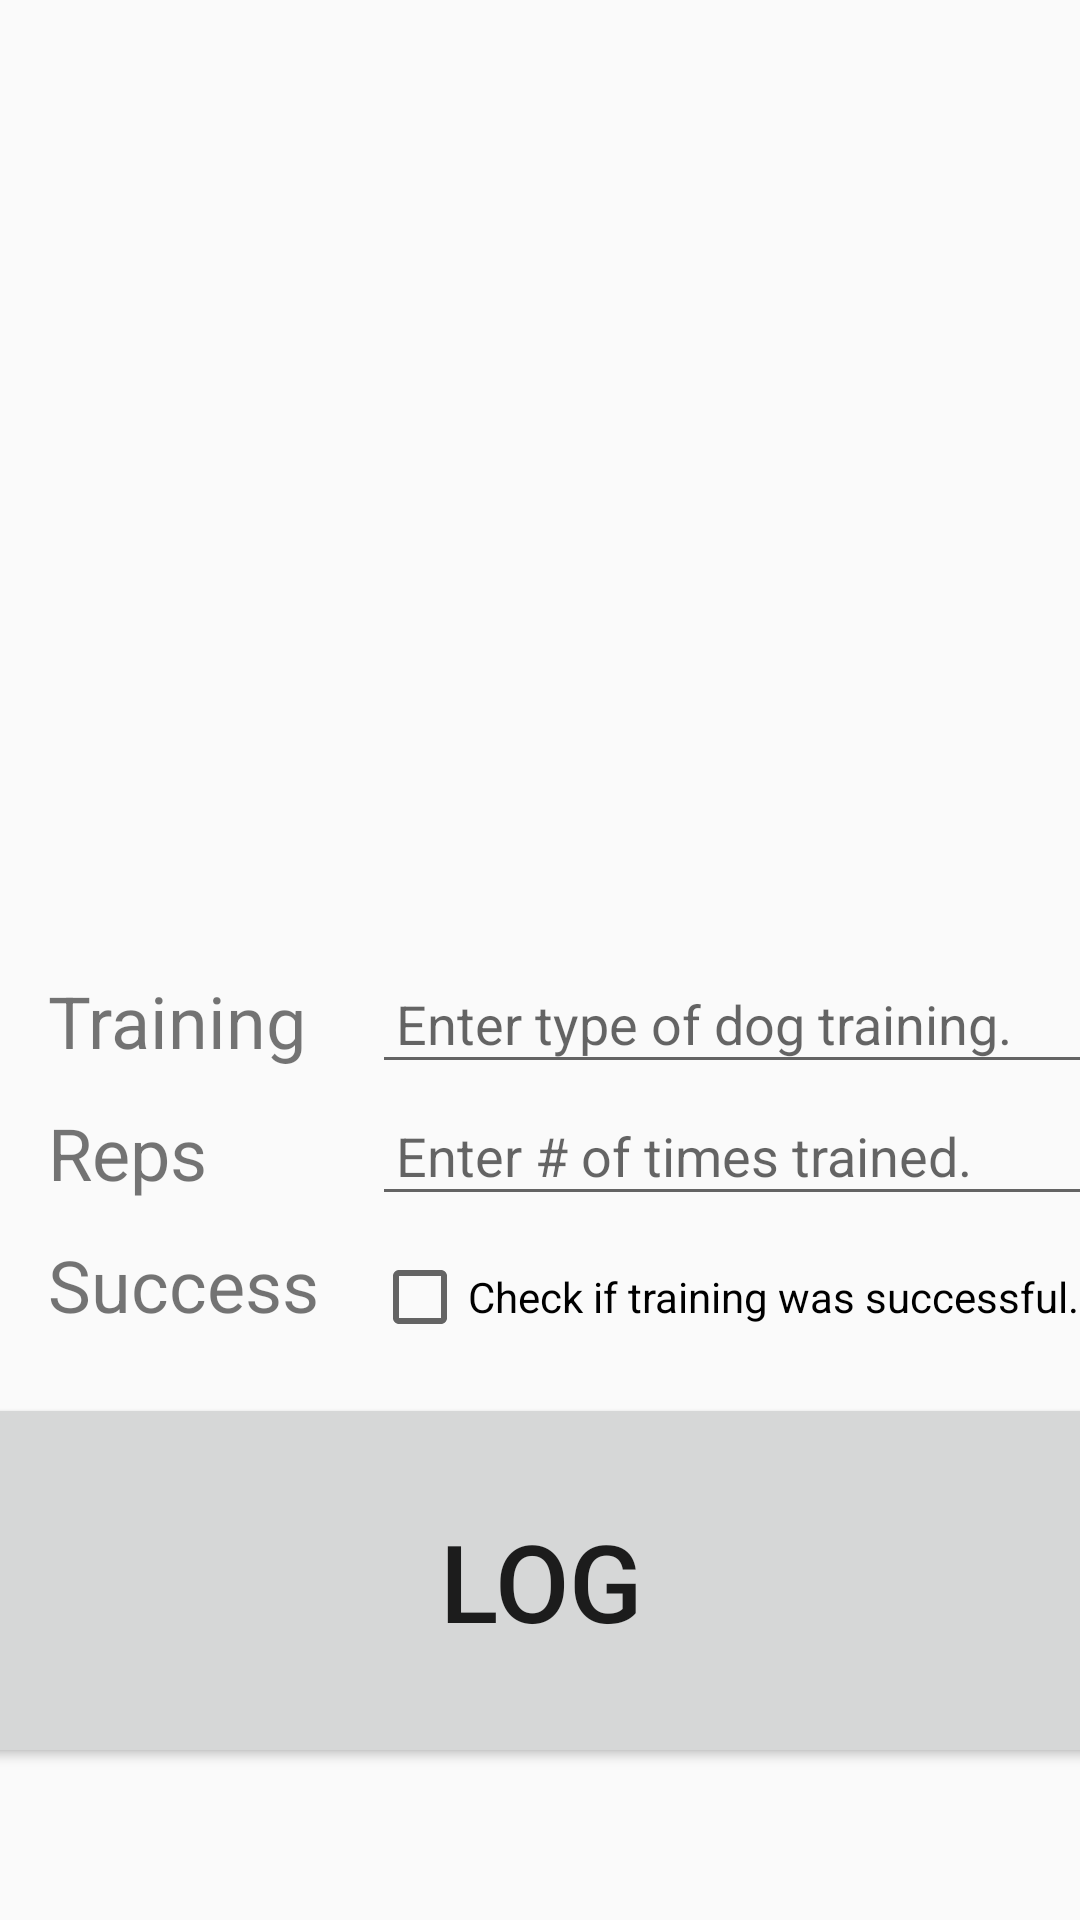

Produce the Android XML layout that renders to this screen, including the resource entries it uses.
<!-- AndroidManifest.xml: application theme Theme.AppCompat.DayNight.DarkActionBar -->
<!-- res/layout/activity_main.xml -->
<?xml version="1.0" encoding="utf-8"?>
<androidx.constraintlayout.widget.ConstraintLayout xmlns:android="http://schemas.android.com/apk/res/android"
    xmlns:app="http://schemas.android.com/apk/res-auto"
    xmlns:tools="http://schemas.android.com/tools"
    android:id="@+id/main"
    android:layout_width="match_parent"
    android:layout_height="match_parent"
    tools:context=".MainActivity">


    <androidx.recyclerview.widget.RecyclerView
        android:id="@+id/logDisplayRecyclerView"
        android:layout_width="0dp"
        android:layout_height="300dp"
        android:layout_marginTop="16dp"
        android:padding="2dp"
        app:layout_constraintEnd_toEndOf="parent"
        app:layout_constraintStart_toStartOf="parent"
        app:layout_constraintTop_toTopOf="parent"
        tools:listitem="@layout/doglog_recylcer_item"
        />

    <TextView
        android:id="@+id/trainingLabelTextView"
        android:layout_width="100dp"
        android:layout_height="36dp"
        android:layout_marginStart="16dp"
        android:layout_marginTop="8dp"
        android:text="@string/exercise"
        android:textSize="24sp"
        app:layout_constraintStart_toStartOf="parent"
        app:layout_constraintTop_toBottomOf="@+id/logDisplayRecyclerView"

        />

    <EditText
        android:id="@+id/trainingInputEditText"
        android:layout_width="273dp"
        android:layout_height="39dp"
        android:layout_marginStart="8dp"
        android:hint="@string/enter_an_exercise"
        android:inputType="textAutoComplete"
        android:padding="8dp"
        app:layout_constraintBaseline_toBaselineOf="@+id/trainingLabelTextView"
        app:layout_constraintStart_toEndOf="@id/trainingLabelTextView" />

    <TextView
        android:id="@+id/repetitionsLabelTextView"
        android:layout_width="100dp"
        android:layout_height="36dp"
        android:layout_marginStart="16dip"
        android:layout_marginTop="8dp"
        android:text="@string/weight"
        android:textSize="24sp"
        app:layout_constraintStart_toStartOf="parent"
        app:layout_constraintTop_toBottomOf="@+id/trainingLabelTextView" />

    <EditText
        android:id="@+id/repetitionsInputEditText"
        android:layout_width="273dp"
        android:layout_height="39dp"
        android:layout_marginStart="8dp"
        android:hint="@string/enter_reps"
        android:inputType="number|numberDecimal"
        android:padding="8dp"
        app:layout_constraintBaseline_toBaselineOf="@+id/repetitionsLabelTextView"
        app:layout_constraintStart_toEndOf="@id/repetitionsLabelTextView" />

    <TextView
        android:id="@+id/SuccessLabelTextView"
        android:layout_width="100dp"
        android:layout_height="36dp"
        android:layout_marginStart="16dip"
        android:layout_marginTop="8dp"
        android:text="@string/reps"
        android:textSize="24sp"
        app:layout_constraintStart_toStartOf="parent"
        app:layout_constraintTop_toBottomOf="@+id/repetitionsLabelTextView" />

    <CheckBox
        android:id="@+id/successCheckbox"
        android:layout_width="wrap_content"
        android:layout_height="wrap_content"
        android:layout_marginStart="8dp"
        android:text="Check if training was successful."
        app:layout_constraintBaseline_toBaselineOf="@+id/SuccessLabelTextView"
        app:layout_constraintStart_toEndOf="@id/SuccessLabelTextView" />

    <Button
        android:id="@+id/logButton"
        android:layout_width="390dp"
        android:layout_height="125dp"
        android:layout_marginTop="16dp"
        android:text="@string/log"
        android:textSize="36sp"
        app:layout_constraintEnd_toEndOf="parent"
        app:layout_constraintStart_toStartOf="parent"
        app:layout_constraintTop_toBottomOf="@id/successCheckbox" />
</androidx.constraintlayout.widget.ConstraintLayout>
<!-- resources referenced by this layout -->
<resources>
  <string name="enter_an_exercise">Enter type of dog training.</string>
  <string name="enter_reps">Enter # of times trained.</string>
  <string name="exercise">Training</string>
  <string name="log">Log</string>
  <string name="reps">Success</string>
  <string name="weight">Reps</string>
</resources>
